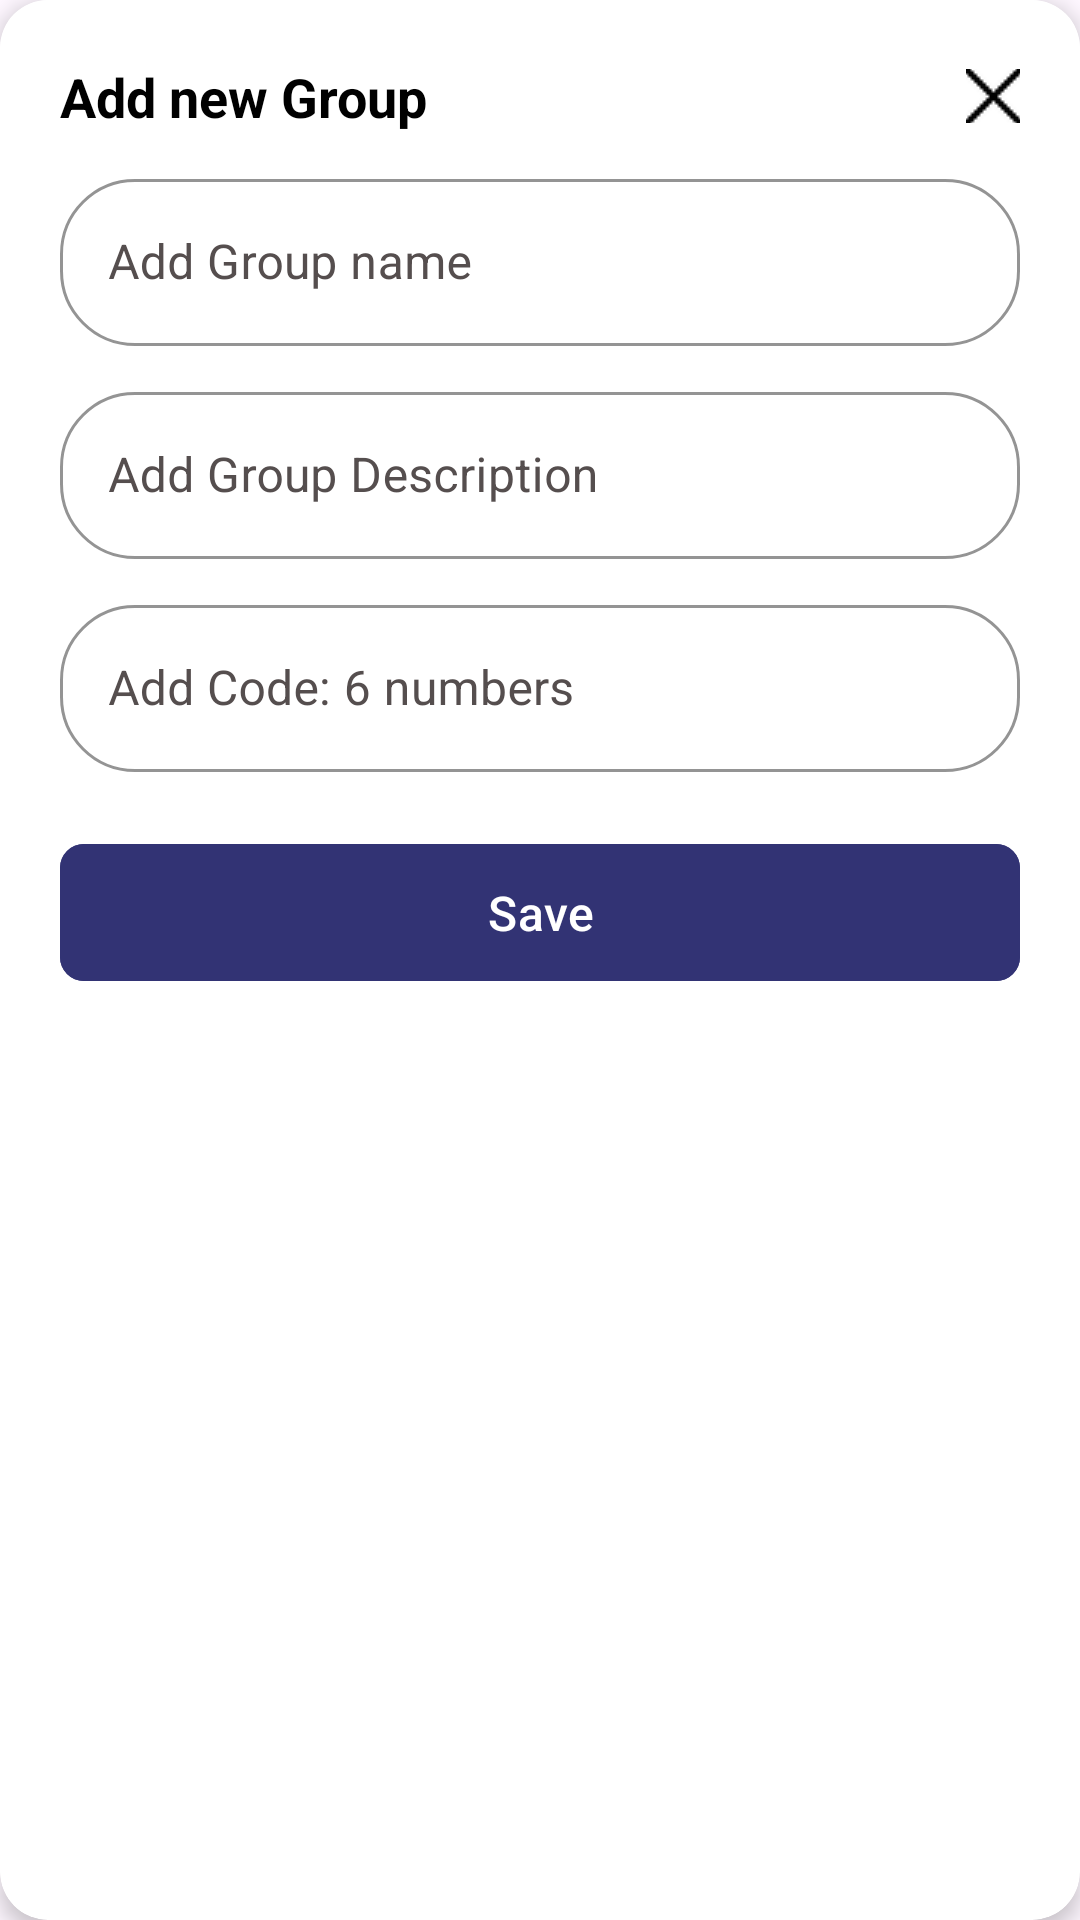

The Android layout XML behind this screen, and the referenced resources:
<!-- AndroidManifest.xml: application theme Theme.AIPowered_Study_Assistant_App -->
<!-- res/layout/dialog_new_group.xml -->
<?xml version="1.0" encoding="utf-8"?>
<androidx.cardview.widget.CardView xmlns:android="http://schemas.android.com/apk/res/android"
    xmlns:app="http://schemas.android.com/apk/res-auto"
    android:layout_width="match_parent"
    android:layout_height="wrap_content"
    android:layout_margin="16dp"
    app:cardCornerRadius="16dp"
    app:cardElevation="4dp"
    android:background="@color/white">

    <LinearLayout
        android:layout_width="match_parent"
        android:layout_height="wrap_content"
        android:orientation="vertical"
        android:padding="20dp"
        android:background="@color/white">

        <RelativeLayout
            android:layout_width="match_parent"
            android:layout_height="wrap_content">

            <TextView
                android:layout_width="wrap_content"
                android:layout_height="wrap_content"
                android:text="Add new Group"
                android:textColor="@color/black"
                android:textSize="18sp"
                android:textStyle="bold" />

            <ImageButton
                android:id="@+id/closeButton"
                android:layout_width="18dp"
                android:layout_height="18dp"
                android:layout_alignParentEnd="true"
                android:layout_centerVertical="true"
                android:background="?attr/selectableItemBackgroundBorderless"
                android:src="@drawable/close" />
        </RelativeLayout>

        <com.google.android.material.textfield.TextInputLayout
            android:id="@+id/groupNameLayout"
            android:layout_width="match_parent"
            android:layout_height="wrap_content"
            android:layout_marginTop="10dp"
            app:boxCornerRadiusTopStart="25dp"
            app:boxCornerRadiusTopEnd="25dp"
            app:boxCornerRadiusBottomStart="25dp"
            app:boxCornerRadiusBottomEnd="25dp"
            android:hint="Add Group name"
            app:boxStrokeColor="@color/primary"
            app:hintTextColor="@color/primary"
            android:textColorHint="@color/grey"
            style="@style/Widget.MaterialComponents.TextInputLayout.OutlinedBox">

            <com.google.android.material.textfield.TextInputEditText
                android:id="@+id/groupNameInput"
                android:layout_width="match_parent"
                android:layout_height="wrap_content"
                android:textColor="@color/grey"
                android:textColorHint="@color/grey"
                android:inputType="text"
                android:maxLines="1" />
        </com.google.android.material.textfield.TextInputLayout>

        <com.google.android.material.textfield.TextInputLayout
            android:id="@+id/groupDescriptionLayout"
            android:layout_width="match_parent"
            android:layout_height="wrap_content"
            android:layout_marginTop="10dp"
            app:boxCornerRadiusTopStart="25dp"
            app:boxCornerRadiusTopEnd="25dp"
            app:boxCornerRadiusBottomStart="25dp"
            app:boxCornerRadiusBottomEnd="25dp"

            app:boxStrokeColor="@color/primary"
            app:hintTextColor="@color/primary"
            android:hint="Add Group Description"
            android:textColorHint="@color/grey"
            style="@style/Widget.MaterialComponents.TextInputLayout.OutlinedBox">

            <com.google.android.material.textfield.TextInputEditText
                android:id="@+id/groupDescriptionInput"
                android:layout_width="match_parent"
                android:layout_height="wrap_content"
                android:textColor="@color/grey"
                android:textColorHint="@color/grey"
                android:inputType="textMultiLine"
                android:maxLines="3" />
        </com.google.android.material.textfield.TextInputLayout>

        <com.google.android.material.textfield.TextInputLayout
            android:id="@+id/groupCodeLayout"
            android:layout_width="match_parent"
            android:layout_height="wrap_content"
            android:layout_marginTop="10dp"
            app:boxCornerRadiusTopStart="25dp"
            app:boxCornerRadiusTopEnd="25dp"
            app:boxCornerRadiusBottomStart="25dp"

            app:boxStrokeColor="@color/primary"
            app:hintTextColor="@color/primary"
            app:boxCornerRadiusBottomEnd="25dp"
            android:hint="Add Code: 6 numbers"
            android:textColorHint="@color/grey"
            style="@style/Widget.MaterialComponents.TextInputLayout.OutlinedBox">

            <com.google.android.material.textfield.TextInputEditText
                android:id="@+id/groupCodeInput"
                android:layout_width="match_parent"
                android:layout_height="wrap_content"
                android:textColor="@color/grey"
                android:textColorHint="@color/grey"
                android:inputType="number"
                android:maxLength="6"
                android:maxLines="1" />
        </com.google.android.material.textfield.TextInputLayout>

        <com.google.android.material.button.MaterialButton
            android:id="@+id/saveButton"
            android:layout_width="match_parent"
            android:layout_height="wrap_content"
            android:layout_marginTop="20dp"
            android:text="Save"
            android:textAllCaps="false"
            android:textSize="16sp"
            android:textColor="@color/white"
            android:backgroundTint="@color/primary"
            app:cornerRadius="8dp"
            android:padding="12dp" />

    </LinearLayout>

</androidx.cardview.widget.CardView>
<!-- resources referenced by this layout -->
<resources>
  <color name="black">#FF000000</color>
  <color name="grey">#554E4E</color>
  <color name="primary">#323374</color>
  <color name="white">#FFFFFFFF</color>
  <!-- drawable close: png bitmap (drawable, 320 bytes) -->
  <style name="Theme.AIPowered_Study_Assistant_App" parent="Base.Theme.AIPowered_Study_Assistant_App" />
  <style name="Base.Theme.AIPowered_Study_Assistant_App" parent="Theme.Material3.DayNight.NoActionBar">
          
          
      </style>
</resources>
